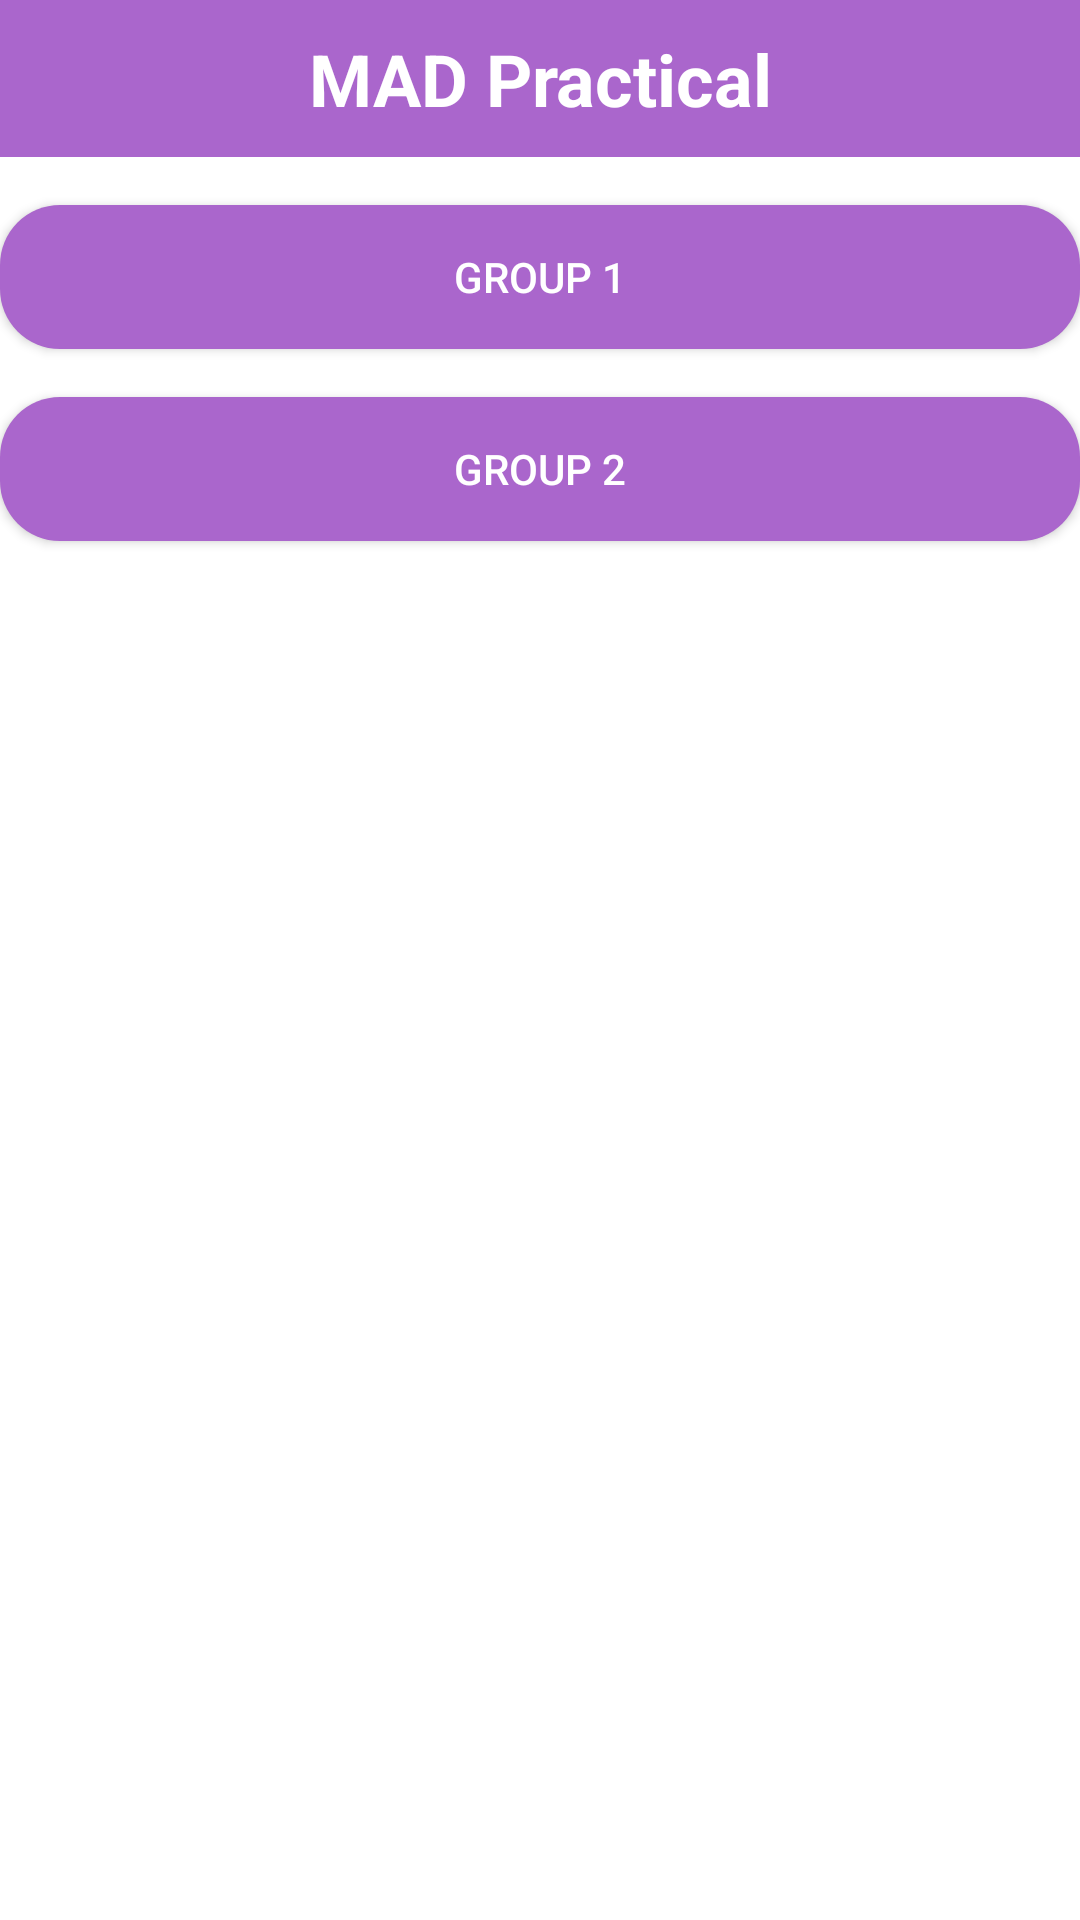

Layout XML and referenced resources for this Android screen:
<!-- AndroidManifest.xml: application theme Theme.Madpractical2 -->
<!-- res/layout/activity_message_group.xml -->
<RelativeLayout xmlns:android="http://schemas.android.com/apk/res/android"
    xmlns:tools="http://schemas.android.com/tools"
    android:layout_width="match_parent"
    android:layout_height="match_parent"
    tools:context=".MessageGroup"
    android:background="@android:color/white">

    <TextView
        android:id="@+id/titleTextView"
        android:layout_width="match_parent"
        android:layout_height="wrap_content"
        android:layout_alignParentTop="true"
        android:background="@android:color/holo_purple"
        android:padding="10dp"
        android:textColor="@android:color/white"
        android:textSize="24sp"
        android:textStyle="bold"
        android:gravity="center"
        android:text="MAD Practical" />

    <Button
        android:id="@+id/buttonGroup1"
        android:layout_width="match_parent"
        android:layout_height="wrap_content"
        android:layout_marginTop="16dp"
        android:layout_below="@id/titleTextView"
        android:text="Group 1"
        android:background="@drawable/round_button"
        android:textColor="@android:color/white"/>

    <Button
        android:id="@+id/buttonGroup2"
        android:layout_width="match_parent"
        android:layout_height="wrap_content"
        android:layout_marginTop="16dp"
        android:layout_below="@id/buttonGroup1"
        android:text="Group 2"
        android:background="@drawable/round_button"
        android:textColor="@android:color/white"/>

    <FrameLayout
        android:id="@+id/fragmentContainer"
        android:layout_width="match_parent"
        android:layout_height="match_parent"
        android:layout_below="@id/buttonGroup2"
        android:layout_marginTop="16dp"/>
</RelativeLayout>
<!-- resources referenced by this layout -->
<resources>
  <!-- drawable round_button (drawable) -->
  <shape xmlns:android="http://schemas.android.com/apk/res/android"
      android:shape="rectangle">
      <corners android:radius="20dp"/>
      <solid android:color="@android:color/holo_purple"/>
      <padding
          android:left="10dp"
          android:top="10dp"
          android:right="10dp"
          android:bottom="10dp"/>
  </shape>
  <style name="Theme.Madpractical2" parent="Base.Theme.Madpractical2" />
  <style name="Base.Theme.Madpractical2" parent="Theme.Material3.DayNight.NoActionBar">
          
          
      </style>
</resources>
